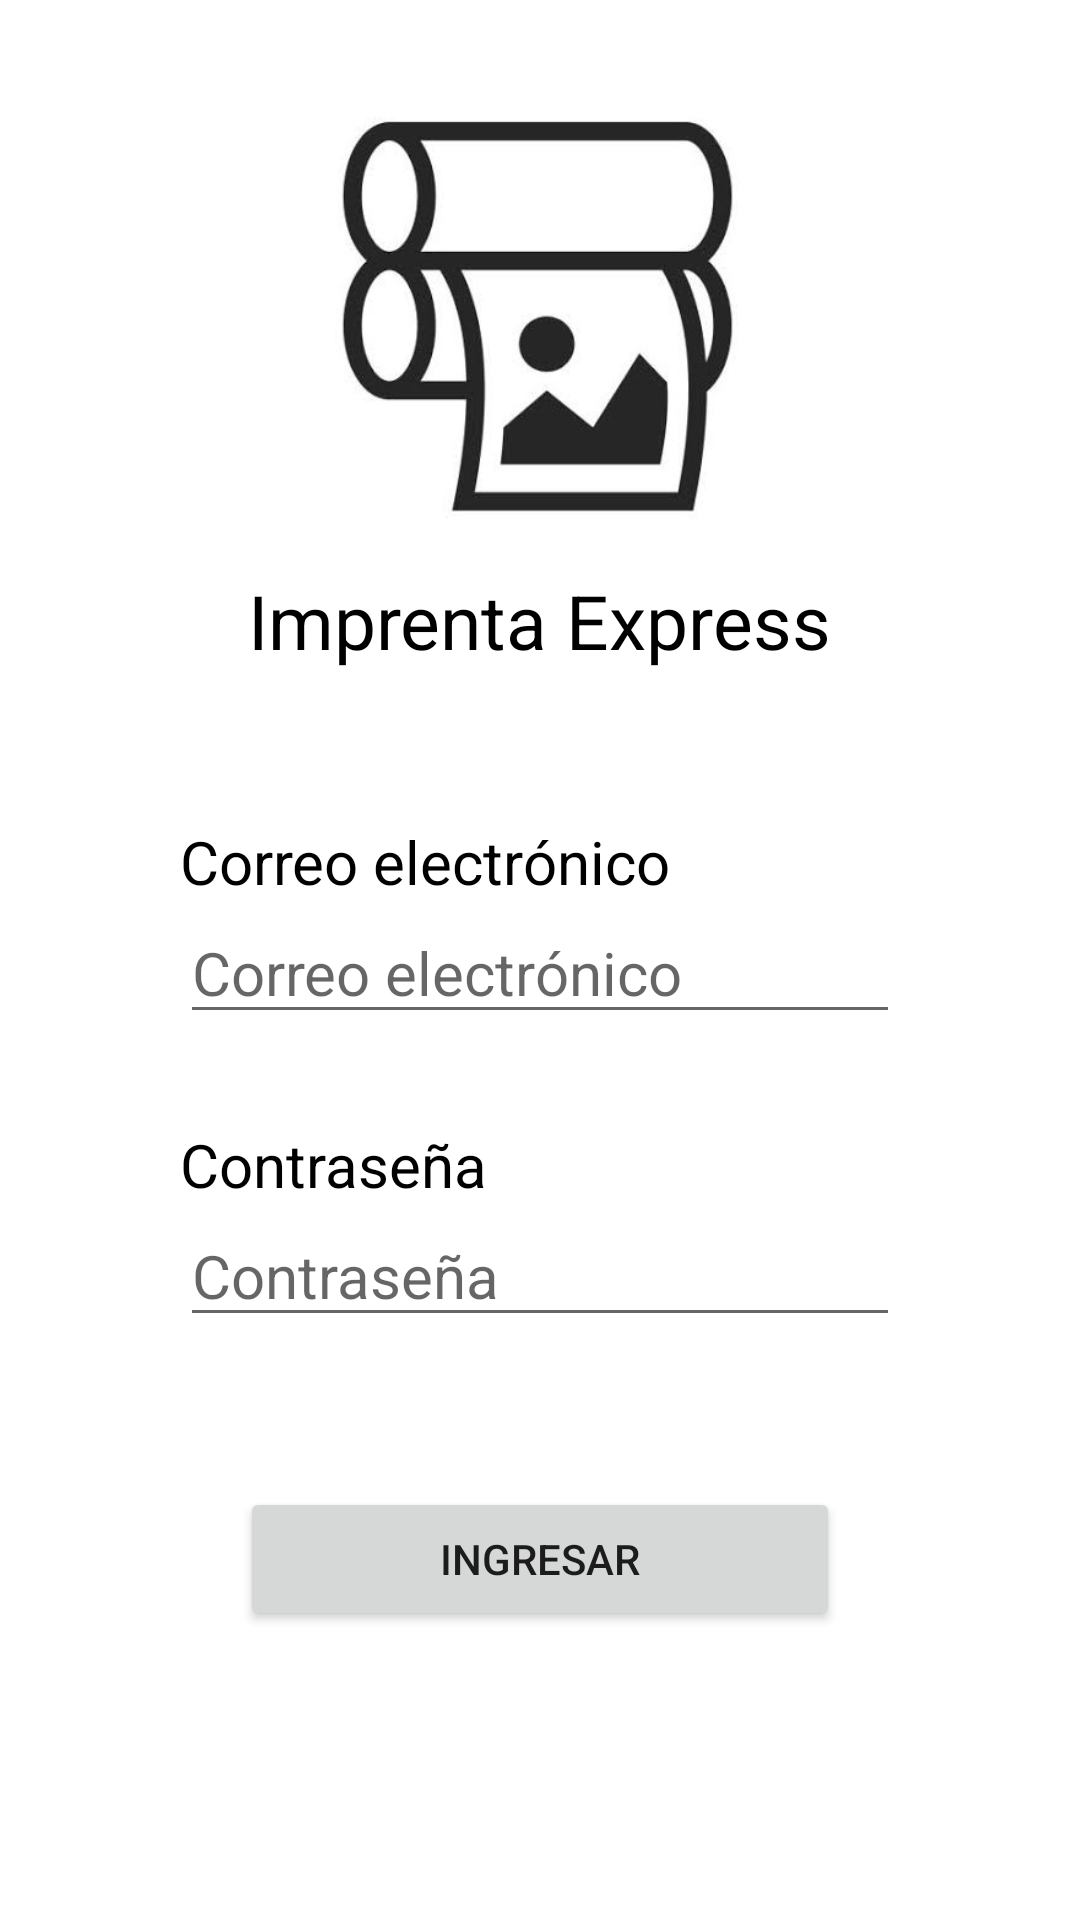

This screen was rendered from an Android layout file. Write that file and the resources it references.
<!-- AndroidManifest.xml: application theme Theme.LaboratorioDeDispositivosMoviles -->
<!-- res/layout/fragment_login.xml -->
<?xml version="1.0" encoding="utf-8"?>
<FrameLayout xmlns:android="http://schemas.android.com/apk/res/android"
    xmlns:tools="http://schemas.android.com/tools"
    android:layout_width="match_parent"
    android:layout_height="match_parent"
    xmlns:app="http://schemas.android.com/apk/res-auto"
    tools:context=".LoginFragment">

    <RelativeLayout
        android:layout_width="match_parent"
        android:layout_height="match_parent">

        <RelativeLayout
            android:id="@+id/logoLayout"
            android:layout_marginTop="30dp"
            android:layout_width="wrap_content"
            android:layout_height="wrap_content">
            <ImageView
                android:id="@+id/imageViewCompanyPlaceholder"
                android:layout_width="match_parent"
                android:layout_height="150dp"
                android:layout_centerHorizontal="true"
                app:srcCompat="@drawable/icon" />

            <TextView
                android:id="@+id/textViewCompanyName"
                android:layout_width="wrap_content"
                android:layout_height="wrap_content"
                android:layout_below="@id/imageViewCompanyPlaceholder"
                android:layout_centerHorizontal="true"
                android:layout_marginTop="10dp"
                android:gravity="center"
                android:text="@string/imprenta_express"
                android:textColor="@color/black"
                android:textSize="25sp" />
        </RelativeLayout>

        <RelativeLayout
            android:id="@+id/formLayout"
            android:layout_below="@id/logoLayout"
            android:layout_marginTop="50dp"
            android:layout_width="wrap_content"
            android:layout_height="wrap_content">

            <RelativeLayout
                android:id="@+id/emailLayout"
                android:layout_marginStart="60dp"
                android:layout_marginEnd="60dp"
                android:layout_width="wrap_content"
                android:layout_height="wrap_content">

                <TextView
                    android:id="@+id/textViewEmail"
                    android:layout_width="wrap_content"
                    android:layout_height="wrap_content"
                    android:textSize="20sp"
                    android:textColor="@color/black"
                    android:text="@string/email" />

                <EditText
                    android:id="@+id/editTextEmail"
                    android:layout_width="match_parent"
                    android:layout_height="wrap_content"
                    android:layout_below="@+id/textViewEmail"
                    android:autofillHints="true"
                    android:ems="10"
                    android:hint="@string/email"
                    android:inputType="textEmailAddress"
                    android:textSize="20sp" />
            </RelativeLayout>

            <RelativeLayout
                android:id="@+id/passwordLayout"
                android:layout_below="@+id/emailLayout"
                android:layout_marginStart="60dp"
                android:layout_marginEnd="60dp"
                android:layout_width="wrap_content"
                android:layout_height="wrap_content">

                <TextView
                    android:id="@+id/textViewPassword"
                    android:layout_width="wrap_content"
                    android:layout_height="wrap_content"
                    android:layout_marginTop="30dp"
                    android:textColor="@color/black"
                    android:textSize="20sp"
                    android:text="@string/password" />

                <EditText
                    android:id="@+id/editTextPassword"
                    android:layout_width="match_parent"
                    android:layout_height="wrap_content"
                    android:layout_below="@id/textViewPassword"
                    android:autofillHints="true"
                    android:ems="10"
                    android:hint="@string/password"
                    android:inputType="textPassword"
                    android:textSize="20sp" />
            </RelativeLayout>

            <Button
                android:id="@+id/buttonLogin"
                android:layout_width="200dp"
                android:layout_height="wrap_content"
                android:layout_below="@id/passwordLayout"
                android:layout_centerHorizontal="true"
                android:layout_marginTop="50dp"
                android:text="@string/login"
                app:cornerRadius="20dp" />
        </RelativeLayout>
    </RelativeLayout>

</FrameLayout>
<!-- resources referenced by this layout -->
<resources>
  <color name="black">#FF000000</color>
  <!-- drawable icon: jpeg bitmap (drawable, 45984 bytes) -->
  <string name="email">Correo electrónico</string>
  <string name="imprenta_express">Imprenta Express</string>
  <string name="login">Ingresar</string>
  <string name="password">Contraseña</string>
  <style name="Theme.LaboratorioDeDispositivosMoviles" parent="Theme.MaterialComponents.DayNight.NoActionBar">
          
          <item name="colorPrimary">@color/orange_500</item>
          <item name="colorPrimaryVariant">@color/orange_700</item>
          <item name="colorOnPrimary">@color/white</item>
          
          <item name="colorSecondary">@color/teal_200</item>
          <item name="colorSecondaryVariant">@color/teal_700</item>
          <item name="colorOnSecondary">@color/black</item>
          
          <item name="android:statusBarColor">?attr/colorPrimaryVariant</item>
          
      </style>
  <color name="orange_500">#EBA364</color>
  <color name="orange_700">#A06E42</color>
  <color name="white">#FFFFFFFF</color>
  <color name="teal_200">#FF03DAC5</color>
  <color name="teal_700">#FF018786</color>
</resources>
